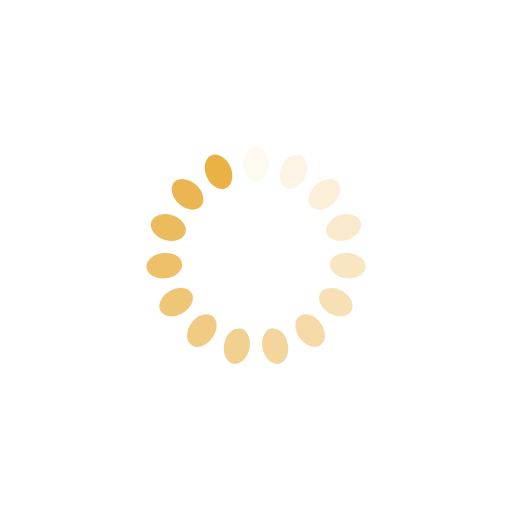
t = 0.00 s
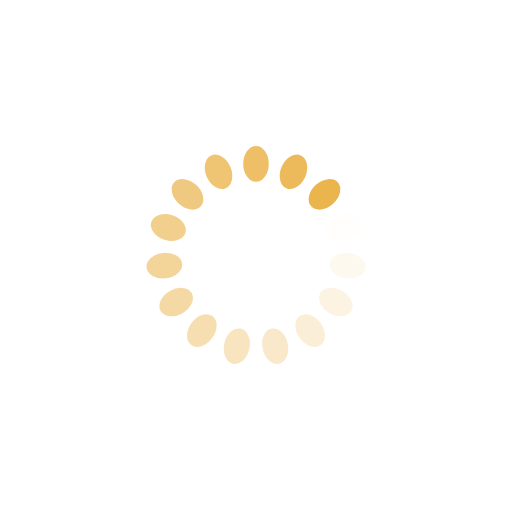
t = 0.34 s
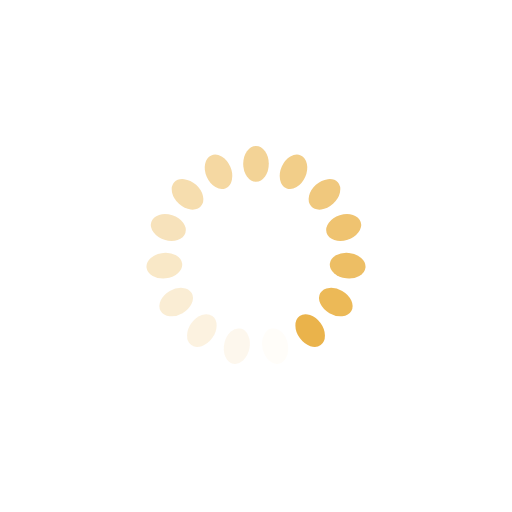
t = 0.68 s
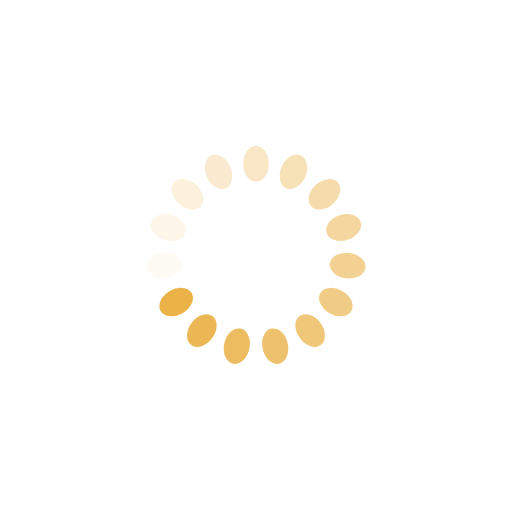
t = 1.01 s

The animated SVG that drew these frames (rendered in a browser with its animation timeline set to each time). Animation: 15 SMIL elements (animate=15); one cycle of 1.35 s, repeats indefinitely.

<?xml version="1.0" encoding="utf-8"?>
<svg xmlns="http://www.w3.org/2000/svg" xmlns:xlink="http://www.w3.org/1999/xlink" style="margin: auto; background: none; display: block; shape-rendering: auto;" width="211px" height="211px" viewBox="0 0 100 100" preserveAspectRatio="xMidYMid">
<g transform="rotate(0 50 50)">
  <rect x="47.5" y="28.5" rx="2.5" ry="3.5" width="5" height="7" fill="#eab145">
    <animate attributeName="opacity" values="1;0" keyTimes="0;1" dur="1.3513513513513513s" begin="-1.2612612612612613s" repeatCount="indefinite"></animate>
  </rect>
</g><g transform="rotate(24 50 50)">
  <rect x="47.5" y="28.5" rx="2.5" ry="3.5" width="5" height="7" fill="#eab145">
    <animate attributeName="opacity" values="1;0" keyTimes="0;1" dur="1.3513513513513513s" begin="-1.1711711711711712s" repeatCount="indefinite"></animate>
  </rect>
</g><g transform="rotate(48 50 50)">
  <rect x="47.5" y="28.5" rx="2.5" ry="3.5" width="5" height="7" fill="#eab145">
    <animate attributeName="opacity" values="1;0" keyTimes="0;1" dur="1.3513513513513513s" begin="-1.0810810810810811s" repeatCount="indefinite"></animate>
  </rect>
</g><g transform="rotate(72 50 50)">
  <rect x="47.5" y="28.5" rx="2.5" ry="3.5" width="5" height="7" fill="#eab145">
    <animate attributeName="opacity" values="1;0" keyTimes="0;1" dur="1.3513513513513513s" begin="-0.990990990990991s" repeatCount="indefinite"></animate>
  </rect>
</g><g transform="rotate(96 50 50)">
  <rect x="47.5" y="28.5" rx="2.5" ry="3.5" width="5" height="7" fill="#eab145">
    <animate attributeName="opacity" values="1;0" keyTimes="0;1" dur="1.3513513513513513s" begin="-0.9009009009009009s" repeatCount="indefinite"></animate>
  </rect>
</g><g transform="rotate(120 50 50)">
  <rect x="47.5" y="28.5" rx="2.5" ry="3.5" width="5" height="7" fill="#eab145">
    <animate attributeName="opacity" values="1;0" keyTimes="0;1" dur="1.3513513513513513s" begin="-0.8108108108108109s" repeatCount="indefinite"></animate>
  </rect>
</g><g transform="rotate(144 50 50)">
  <rect x="47.5" y="28.5" rx="2.5" ry="3.5" width="5" height="7" fill="#eab145">
    <animate attributeName="opacity" values="1;0" keyTimes="0;1" dur="1.3513513513513513s" begin="-0.7207207207207208s" repeatCount="indefinite"></animate>
  </rect>
</g><g transform="rotate(168 50 50)">
  <rect x="47.5" y="28.5" rx="2.5" ry="3.5" width="5" height="7" fill="#eab145">
    <animate attributeName="opacity" values="1;0" keyTimes="0;1" dur="1.3513513513513513s" begin="-0.6306306306306306s" repeatCount="indefinite"></animate>
  </rect>
</g><g transform="rotate(192 50 50)">
  <rect x="47.5" y="28.5" rx="2.5" ry="3.5" width="5" height="7" fill="#eab145">
    <animate attributeName="opacity" values="1;0" keyTimes="0;1" dur="1.3513513513513513s" begin="-0.5405405405405406s" repeatCount="indefinite"></animate>
  </rect>
</g><g transform="rotate(216 50 50)">
  <rect x="47.5" y="28.5" rx="2.5" ry="3.5" width="5" height="7" fill="#eab145">
    <animate attributeName="opacity" values="1;0" keyTimes="0;1" dur="1.3513513513513513s" begin="-0.45045045045045046s" repeatCount="indefinite"></animate>
  </rect>
</g><g transform="rotate(240 50 50)">
  <rect x="47.5" y="28.5" rx="2.5" ry="3.5" width="5" height="7" fill="#eab145">
    <animate attributeName="opacity" values="1;0" keyTimes="0;1" dur="1.3513513513513513s" begin="-0.3603603603603604s" repeatCount="indefinite"></animate>
  </rect>
</g><g transform="rotate(264 50 50)">
  <rect x="47.5" y="28.5" rx="2.5" ry="3.5" width="5" height="7" fill="#eab145">
    <animate attributeName="opacity" values="1;0" keyTimes="0;1" dur="1.3513513513513513s" begin="-0.2702702702702703s" repeatCount="indefinite"></animate>
  </rect>
</g><g transform="rotate(288 50 50)">
  <rect x="47.5" y="28.5" rx="2.5" ry="3.5" width="5" height="7" fill="#eab145">
    <animate attributeName="opacity" values="1;0" keyTimes="0;1" dur="1.3513513513513513s" begin="-0.1801801801801802s" repeatCount="indefinite"></animate>
  </rect>
</g><g transform="rotate(312 50 50)">
  <rect x="47.5" y="28.5" rx="2.5" ry="3.5" width="5" height="7" fill="#eab145">
    <animate attributeName="opacity" values="1;0" keyTimes="0;1" dur="1.3513513513513513s" begin="-0.0900900900900901s" repeatCount="indefinite"></animate>
  </rect>
</g><g transform="rotate(336 50 50)">
  <rect x="47.5" y="28.5" rx="2.5" ry="3.5" width="5" height="7" fill="#eab145">
    <animate attributeName="opacity" values="1;0" keyTimes="0;1" dur="1.3513513513513513s" begin="0s" repeatCount="indefinite"></animate>
  </rect>
</g>
<!-- [ldio] generated by https://loading.io/ --></svg>
